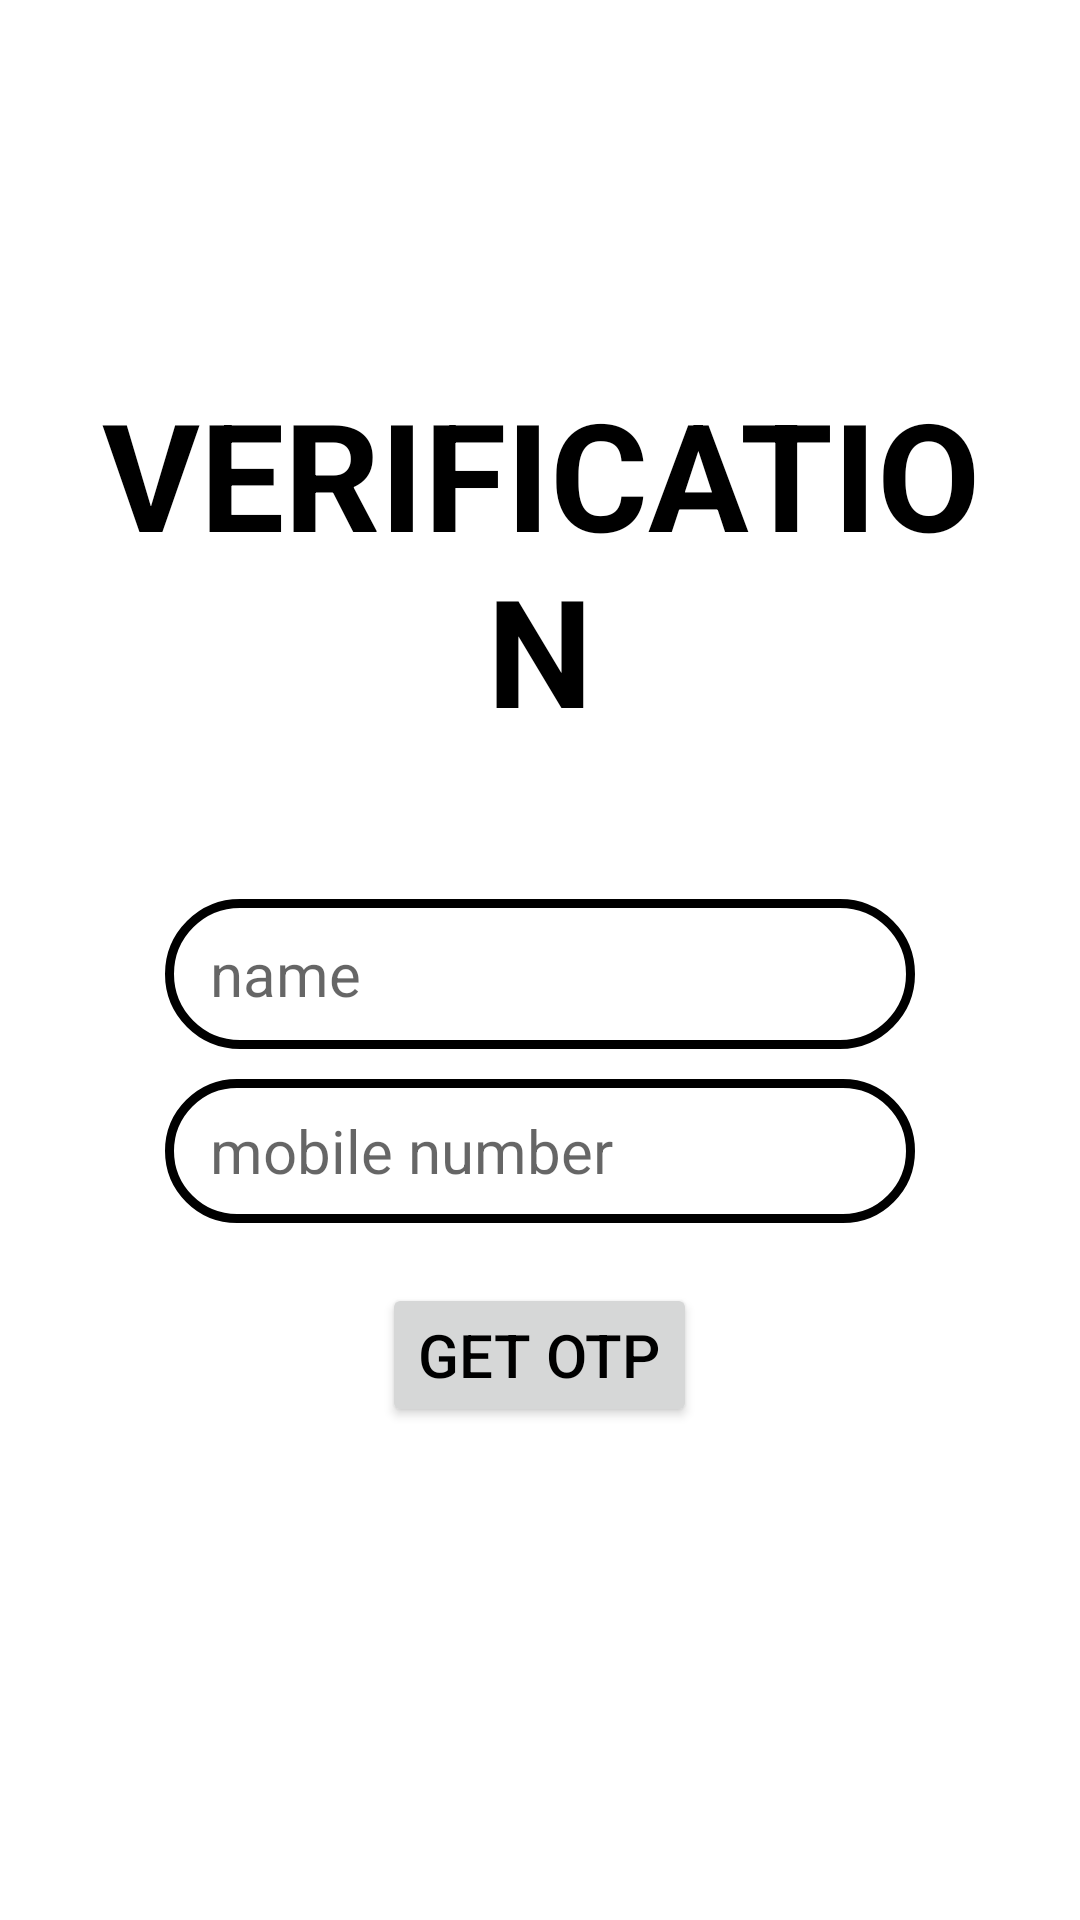

Layout XML and referenced resources for this Android screen:
<!-- AndroidManifest.xml: application theme Theme.FindMySlot -->
<!-- res/layout/activity_verification.xml -->
<?xml version="1.0" encoding="utf-8"?>
<LinearLayout xmlns:android="http://schemas.android.com/apk/res/android"
    xmlns:tools="http://schemas.android.com/tools"
    android:layout_width="match_parent"
    android:layout_height="match_parent"
    android:orientation="vertical"
    android:gravity="center"
    android:background="@drawable/gradient_back2"
    tools:context=".activities.VerificationActivity">

    <TextView
        android:layout_width="wrap_content"
        android:layout_height="wrap_content"
        android:layout_gravity="center"
        android:padding="20sp"
        android:text="@string/verification"
        android:textAlignment="center"
        android:textColor="@color/black"
        android:textSize="50sp"
        android:layout_marginTop="-20dp"
        android:textStyle="bold" />

    <EditText
        android:id="@+id/userName"
        android:layout_width="250dp"
        android:layout_height="50dp"
        android:layout_gravity="center"
        android:layout_marginTop="30dp"
        android:autofillHints="name"
        android:background="@drawable/username_bg"
        android:hint="@string/enter_your_name"
        android:textColor="@color/teal_200"
        android:inputType="textPersonName"
        android:paddingStart="15sp"
        android:textSize="20sp"
        tools:ignore="RtlSymmetry" />

    <EditText
        android:id="@+id/userMobileNumber"
        android:layout_width="250dp"
        android:layout_height="48dp"
        android:layout_gravity="center"
        android:layout_marginTop="10dp"
        android:autofillHints="phone"
        android:background="@drawable/username_bg"
        android:hint="@string/mobile_number"
        android:inputType="number"
        android:textColor="@color/teal_200"
        android:maxLength="10"
        android:paddingStart="15sp"
        android:textSize="20sp" />

    <Button
        android:layout_width="wrap_content"
        android:layout_height="wrap_content"
        android:layout_gravity="center"
        android:id="@+id/getOTP_bt"
        android:layout_marginTop="20dp"
        android:layout_marginBottom="5dp"
        android:focusable="true"
        android:text="@string/get_otp"
        android:textAlignment="center"
        android:textColor="@color/black"
        android:textSize="20sp" />

        <FrameLayout
            android:id="@+id/otpFrame"
            android:layout_width="200dp"
            android:layout_height="wrap_content"
            android:layout_gravity="center"
            android:padding="10sp"
            android:layout_marginTop="15dp" />

</LinearLayout>
<!-- resources referenced by this layout -->
<resources>
  <color name="black">#FF000000</color>
  <color name="teal_200">#FF03DAC5</color>
  <!-- drawable username_bg (drawable) -->
  <?xml version="1.0" encoding="utf-8"?>
  <shape xmlns:android="http://schemas.android.com/apk/res/android">
  
      <corners android:radius="50dp" />
  
      <stroke android:color="@color/black"
          android:width="3dp"
          />
  </shape>
  <string name="enter_your_name">name</string>
  <string name="get_otp">Get Otp</string>
  <string name="mobile_number">mobile number</string>
  <string name="verification">VERIFICATION</string>
  <style name="Theme.FindMySlot" parent="Theme.MaterialComponents.DayNight.NoActionBar">
          
          <item name="colorPrimary">@color/statusBar</item>
          <item name="colorPrimaryVariant">@color/purple_700</item>
          <item name="colorOnPrimary">@color/white</item>
          
          <item name="colorSecondary">@color/teal_200</item>
          <item name="colorSecondaryVariant">@color/teal_700</item>
          <item name="colorOnSecondary">@color/black</item>
          
          <item name="android:statusBarColor" tools:targetApi="l">@color/statusBar</item>
  
          
          <item name="android:fitsSystemWindows">true</item>
          <item name="android:windowTranslucentNavigation">true</item>
      </style>
  <color name="statusBar">#BCEBFE</color>
  <color name="purple_700">#BCEBFE</color>
  <color name="white">#FFFFFFFF</color>
  <color name="teal_700">#FF018786</color>
</resources>
